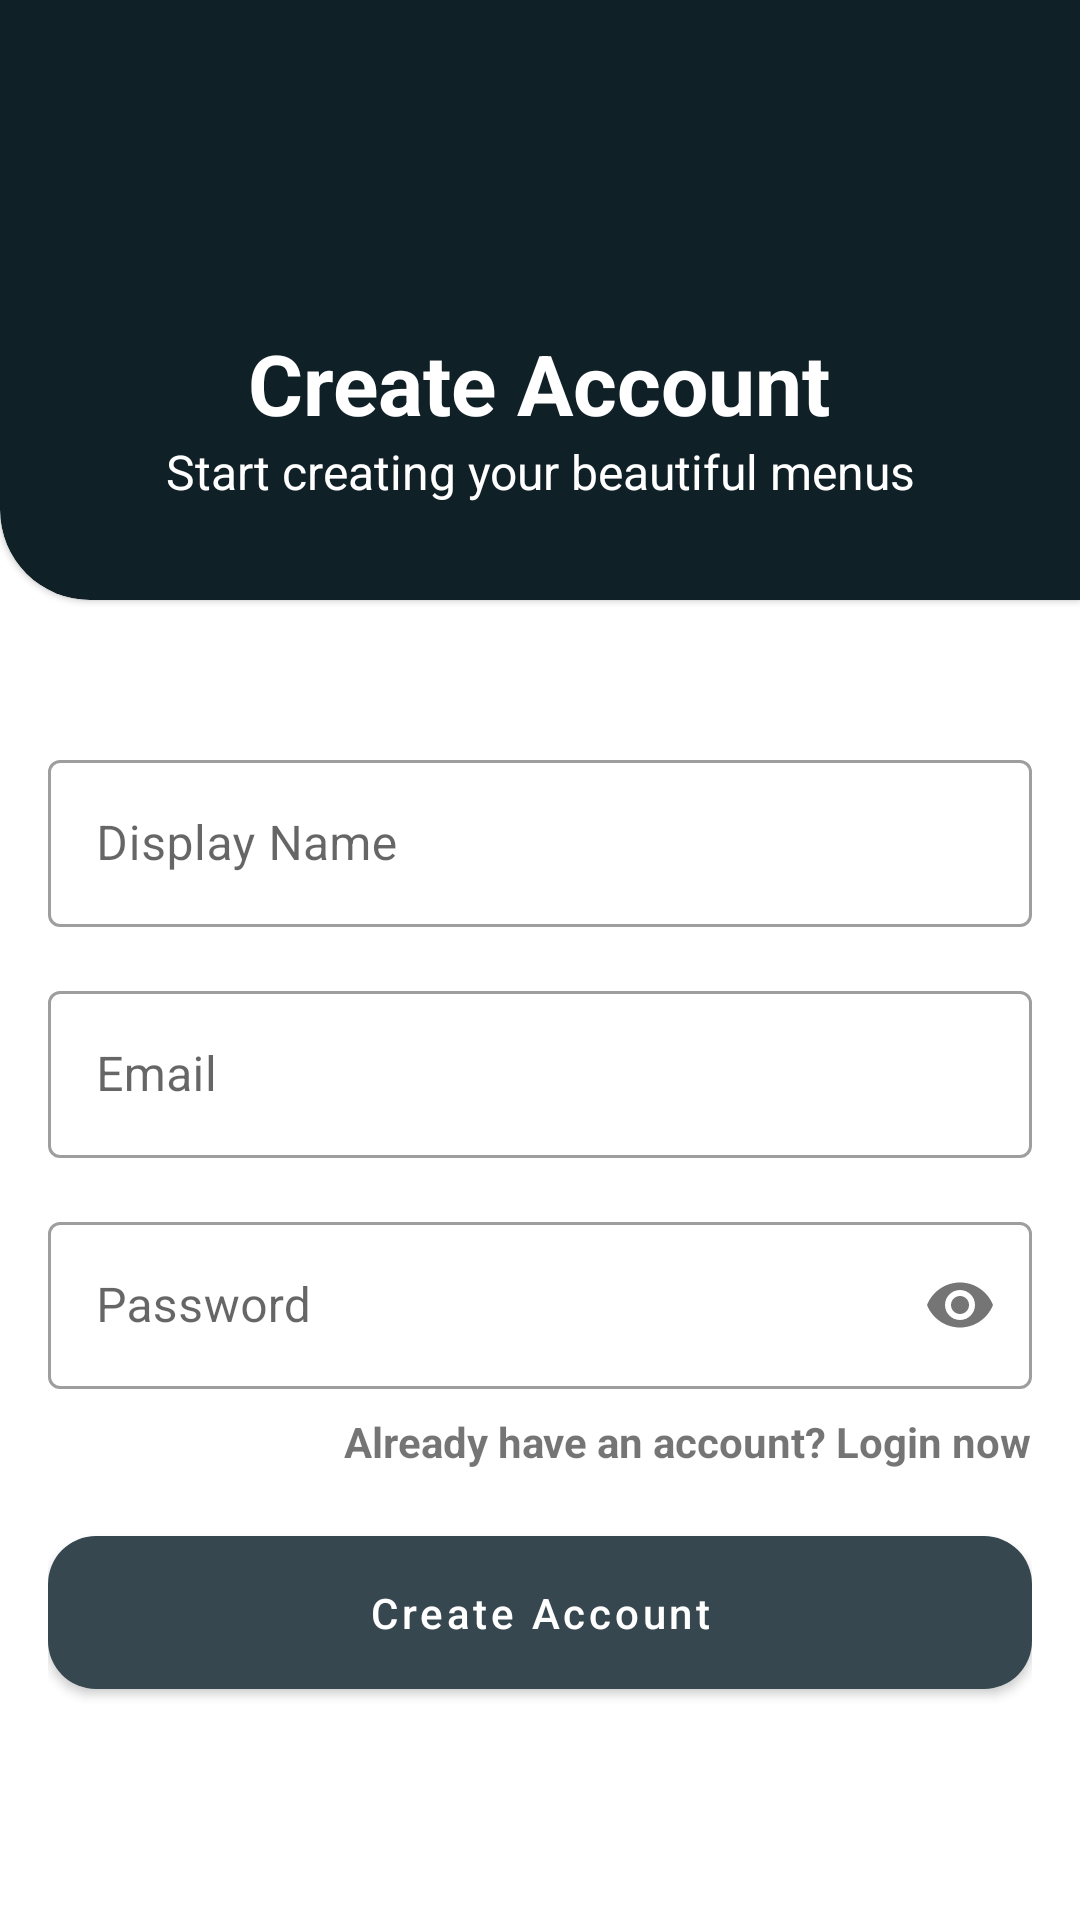

This screen was rendered from an Android layout file. Write that file and the resources it references.
<!-- AndroidManifest.xml: application theme AppTheme -->
<!-- res/layout/activity_register.xml -->
<?xml version="1.0" encoding="utf-8"?>
<androidx.coordinatorlayout.widget.CoordinatorLayout xmlns:android="http://schemas.android.com/apk/res/android"
    xmlns:app="http://schemas.android.com/apk/res-auto"
    xmlns:tools="http://schemas.android.com/tools"
    android:layout_width="match_parent"
    android:layout_height="match_parent"
    android:fitsSystemWindows="true"
    tools:context=".ui.auth.RegisterActivity">

    <androidx.core.widget.NestedScrollView
        android:layout_width="match_parent"
        android:layout_height="match_parent">

        <LinearLayout
            android:layout_width="match_parent"
            android:layout_height="match_parent"
            android:orientation="vertical">

            <com.google.android.material.card.MaterialCardView
                android:id="@+id/panel"
                android:layout_width="match_parent"
                android:layout_height="200dp"
                app:cardBackgroundColor="@color/primaryDarkColor"
                app:shapeAppearanceOverlay="@style/RoundShape2">

                <LinearLayout
                    android:layout_width="wrap_content"
                    android:layout_height="wrap_content"
                    android:layout_gravity="bottom|center"
                    android:layout_marginBottom="32dp"
                    android:orientation="vertical">

                    <TextView
                        android:id="@+id/txtIntroName"
                        android:layout_width="wrap_content"
                        android:layout_height="wrap_content"
                        android:layout_gravity="center"
                        android:layout_marginHorizontal="16dp"
                        android:layout_marginTop="16dp"
                        android:text="Create Account"
                        android:textColor="@android:color/white"
                        android:textSize="28sp"
                        android:textStyle="bold" />

                    <TextView
                        android:layout_width="wrap_content"
                        android:layout_height="wrap_content"
                        android:layout_marginHorizontal="16dp"
                        android:gravity="center"
                        android:text="Start creating your beautiful menus"
                        android:textColor="@android:color/white"
                        android:textSize="16sp" />

                </LinearLayout>

            </com.google.android.material.card.MaterialCardView>

            <LinearLayout
                android:layout_width="match_parent"
                android:layout_height="wrap_content"
                android:orientation="vertical"
                android:layout_marginTop="32dp"
                android:padding="16dp">

                <com.google.android.material.textfield.TextInputLayout
                    android:id="@+id/inputDisplayName"
                    style="@style/Widget.MaterialComponents.TextInputLayout.OutlinedBox"
                    android:layout_width="match_parent"
                    android:layout_height="wrap_content"
                    android:layout_marginBottom="16dp"
                    android:hint="Display Name">

                    <com.google.android.material.textfield.TextInputEditText
                        android:id="@+id/edtDisplayName"
                        android:layout_width="match_parent"
                        android:layout_height="wrap_content"
                        android:inputType="text" />


                </com.google.android.material.textfield.TextInputLayout>


                <com.google.android.material.textfield.TextInputLayout
                    android:id="@+id/inputEmail"
                    style="@style/Widget.MaterialComponents.TextInputLayout.OutlinedBox"
                    android:layout_width="match_parent"
                    android:layout_height="wrap_content"
                    android:layout_marginBottom="16dp"
                    android:hint="Email">

                    <com.google.android.material.textfield.TextInputEditText
                        android:id="@+id/edtEmail"
                        android:layout_width="match_parent"
                        android:layout_height="wrap_content"
                        android:inputType="textEmailAddress" />


                </com.google.android.material.textfield.TextInputLayout>

                <com.google.android.material.textfield.TextInputLayout
                    android:id="@+id/inputPassword"
                    style="@style/Widget.MaterialComponents.TextInputLayout.OutlinedBox"
                    android:layout_width="match_parent"
                    android:layout_height="wrap_content"
                    android:hint="Password"
                    app:passwordToggleEnabled="true">

                    <com.google.android.material.textfield.TextInputEditText
                        android:id="@+id/edtPassword"
                        android:layout_width="match_parent"
                        android:layout_height="wrap_content"
                        android:inputType="textPassword" />


                </com.google.android.material.textfield.TextInputLayout>

                <com.google.android.material.textview.MaterialTextView
                    android:layout_width="wrap_content"
                    android:layout_height="wrap_content"
                    android:id="@+id/txtLogin"
                    android:text="Already have an account? Login now"
                    android:textStyle="bold"
                    android:layout_marginTop="8dp"
                    android:layout_gravity="end"/>

                <com.google.android.material.button.MaterialButton
                    android:id="@+id/btnRegister"
                    android:layout_width="match_parent"
                    android:layout_height="wrap_content"
                    android:layout_marginTop="16dp"
                    android:padding="16dp"
                    android:text="Create Account"
                    android:textAllCaps="false"
                    app:cornerRadius="16dp" />

            </LinearLayout>

        </LinearLayout>

    </androidx.core.widget.NestedScrollView>


</androidx.coordinatorlayout.widget.CoordinatorLayout>
<!-- resources referenced by this layout -->
<resources>
  <color name="primaryDarkColor">#102027</color>
  <style name="RoundShape2" parent="ShapeAppearance.MaterialComponents.LargeComponent">
          <item name="cornerFamily">rounded</item>
          <item name="cornerSizeTopLeft">0dp</item>
          <item name="cornerSizeTopRight">0dp</item>
          <item name="cornerSizeBottomRight">0dp</item>
          <item name="cornerSizeBottomLeft">15%</item>
      </style>
  <style name="AppTheme" parent="Theme.MaterialComponents.Light.NoActionBar">
          
          <item name="colorPrimary">@color/primaryColor</item>
          <item name="colorPrimaryDark">@color/primaryDarkColor</item>
          <item name="colorAccent">@color/secondaryColor</item>
  
          
          
          
      </style>
  <color name="primaryColor">#37474f</color>
  <color name="secondaryColor">#ff6d00</color>
</resources>
